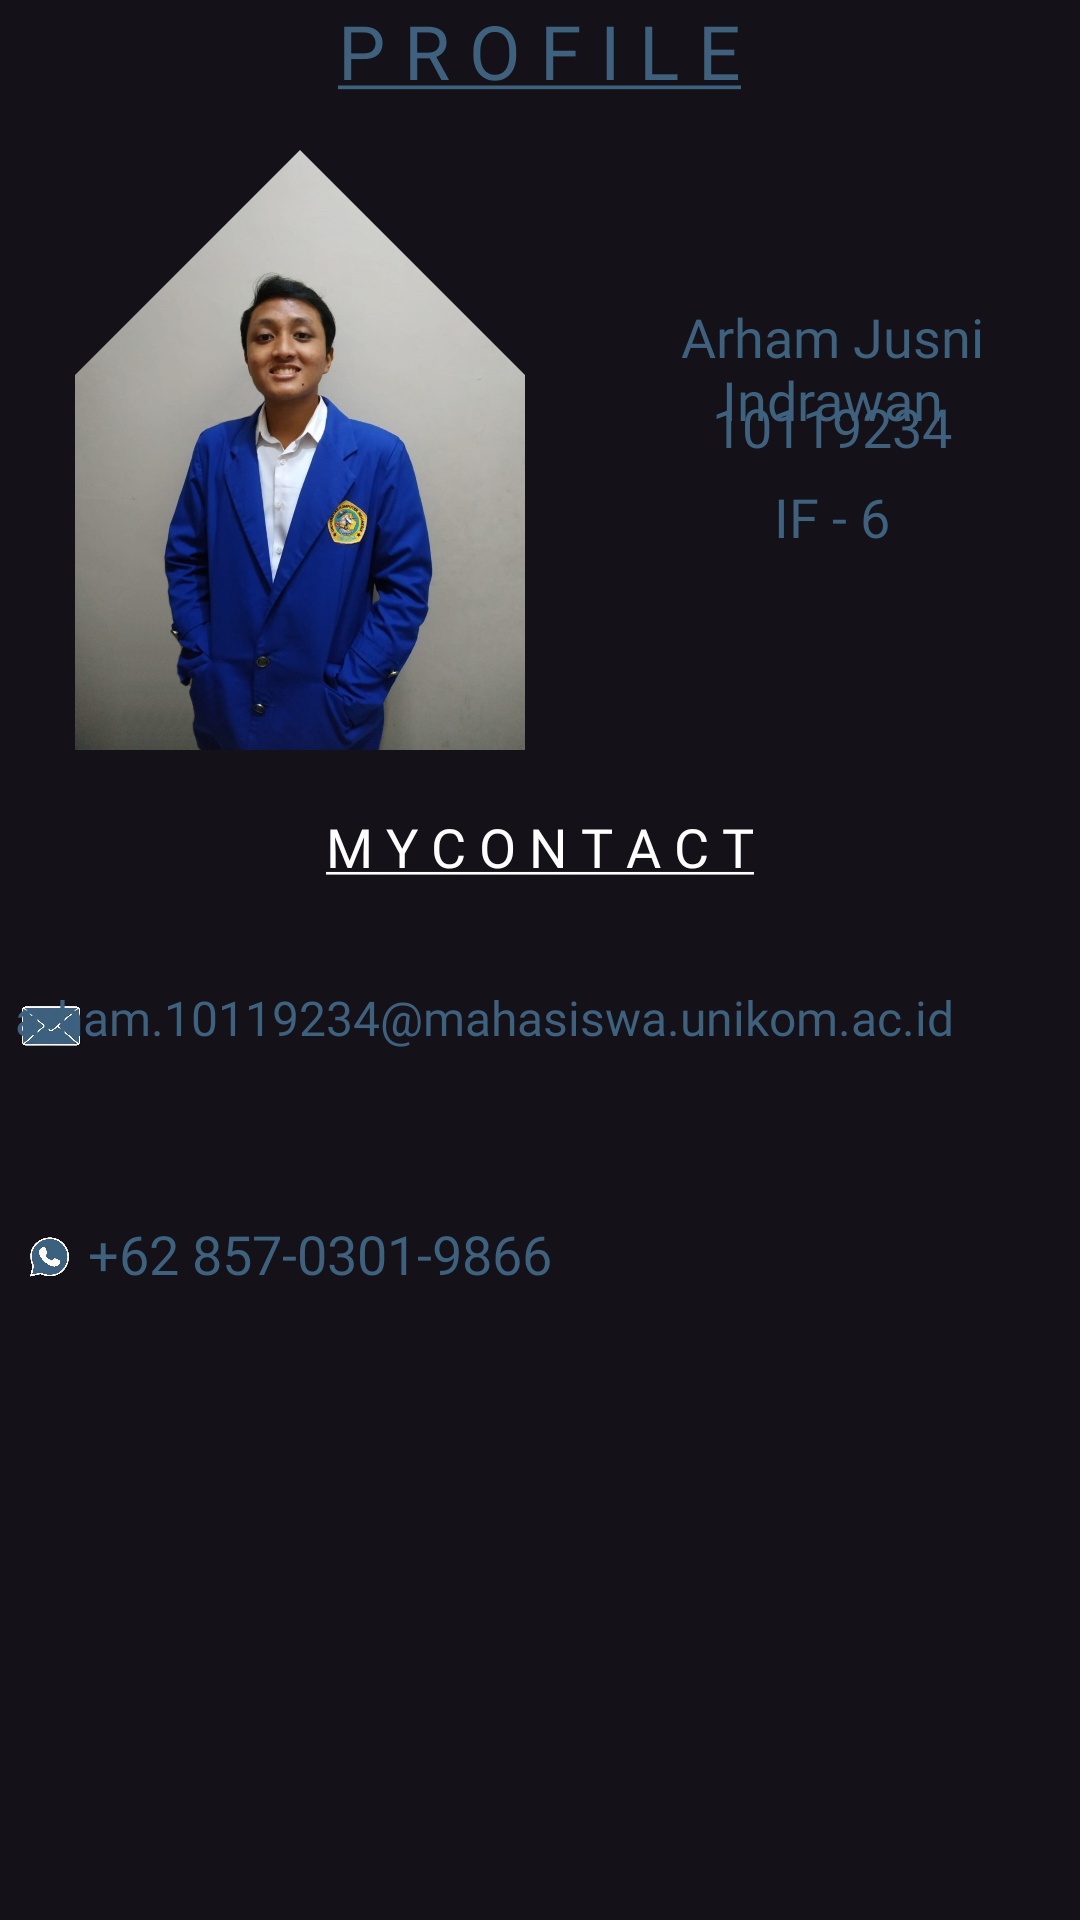

This screen was rendered from an Android layout file. Write that file and the resources it references.
<!-- AndroidManifest.xml: application theme Theme.Material3.Dark -->
<!-- res/layout/fragment_home.xml -->
<?xml version="1.0" encoding="utf-8"?>
<RelativeLayout xmlns:android="http://schemas.android.com/apk/res/android"
    xmlns:app="http://schemas.android.com/apk/res-auto"
    xmlns:tools="http://schemas.android.com/tools"
    android:layout_width="match_parent"
    android:layout_height="match_parent"
    tools:context=".ui.home.HomeFragment">

    <TextView
        android:id="@+id/appCompatTextView"
        android:layout_width="wrap_content"
        android:layout_height="wrap_content"
        android:layout_centerHorizontal="true"
        android:layout_marginStart="4dp"
        android:layout_marginEnd="-4dp"
        android:fontFamily="@font/glacial_bold"
        android:gravity="center_horizontal"
        android:text="@string/prfl"
        android:textColor="#3E617E"
        android:textSize="25sp"
        tools:ignore="MissingConstraints"></TextView>

    <com.google.android.material.imageview.ShapeableImageView
        android:id="@+id/profile_image"
        android:layout_width="200dp"
        android:layout_height="200dp"
        android:layout_marginTop="50dp"
        android:src="@drawable/me"
        app:layout_constraintEnd_toEndOf="parent"
        app:layout_constraintStart_toStartOf="parent"
        app:layout_constraintTop_toTopOf="parent"
        app:shapeAppearanceOverlay="@style/spesificCorner" />

    <TextView
        android:id="@+id/appCompatTextView2"
        android:layout_width="184dp"
        android:layout_height="wrap_content"
        android:layout_alignParentEnd="true"
        android:layout_marginStart="5dp"
        android:layout_marginEnd="10dp"
        android:layout_marginBottom="356dp"
        android:layout_marginTop="100dp"
        android:layout_toEndOf="@+id/profile_image"
        android:fontFamily="@font/glacial_regular"
        android:gravity="center"
        android:text="Arham Jusni Indrawan"
        android:textColor="#3E617E"
        android:textSize="18sp"
        tools:ignore="MissingConstraints"
        tools:layout_editor_absoluteX="200dp"
        tools:layout_editor_absoluteY="149dp" />

    <TextView
        android:id="@+id/appCompatTextView3"
        android:layout_width="wrap_content"
        android:layout_height="wrap_content"
        android:layout_alignParentEnd="true"
        android:layout_marginStart="5dp"
        android:layout_marginTop="130dp"
        android:layout_marginEnd="10dp"
        android:layout_toEndOf="@+id/profile_image"
        android:fontFamily="@font/glacial_regular"
        android:gravity="center"
        android:text="10119234"
        android:textColor="#3E617E"
        android:textSize="18sp"
        tools:ignore="MissingConstraints" />

    <TextView
        android:id="@+id/appCompatTextView4"
        android:layout_width="wrap_content"
        android:layout_height="wrap_content"
        android:layout_alignParentEnd="true"
        android:layout_marginStart="5dp"
        android:layout_marginTop="160dp"
        android:layout_marginEnd="10dp"
        android:layout_toEndOf="@+id/profile_image"
        android:fontFamily="@font/glacial_regular"
        android:gravity="center"
        android:text="IF - 6"
        android:textColor="#3E617E"
        android:textSize="18sp"
        tools:ignore="MissingConstraints"
        tools:layout_editor_absoluteX="271dp"
        tools:layout_editor_absoluteY="221dp" />

    <TextView
        android:layout_width="wrap_content"
        android:layout_height="wrap_content"
        android:layout_centerHorizontal="true"
        android:layout_marginTop="270dp"
        android:fontFamily="@font/glacial_regular"
        android:gravity="center"
        android:text="@string/contact"
        android:textColor="@color/white"
        android:textSize="18sp"
        tools:ignore="MissingConstraints" />

    <com.google.android.material.imageview.ShapeableImageView
        android:layout_width="66dp"
        android:layout_height="76dp"
        android:layout_alignParentEnd="true"
        android:layout_alignParentBottom="true"
        android:layout_marginEnd="326dp"
        android:layout_marginBottom="260dp"
        android:src="@drawable/email"
        app:shapeAppearanceOverlay="@style/circular"
        tools:ignore="MissingConstraints"
        tools:layout_editor_absoluteX="27dp"
        tools:layout_editor_absoluteY="375dp" />

    <com.google.android.material.imageview.ShapeableImageView
        android:layout_width="66dp"
        android:layout_height="76dp"
        android:layout_alignParentEnd="true"
        android:layout_alignParentBottom="true"
        android:layout_marginEnd="327dp"
        android:layout_marginBottom="183dp"
        android:src="@drawable/whatsapp"
        app:shapeAppearanceOverlay="@style/circular"
        tools:ignore="MissingConstraints"
        tools:layout_editor_absoluteX="27dp"
        tools:layout_editor_absoluteY="451dp" />

    <TextView
        android:layout_width="wrap_content"
        android:layout_height="wrap_content"
        android:layout_alignParentEnd="true"
        android:layout_alignParentBottom="true"
        android:layout_marginEnd="42dp"
        android:layout_marginBottom="290dp"
        android:fontFamily="@font/glacial_regular"
        android:text="arham.10119234@mahasiswa.unikom.ac.id"
        android:textColor="#3E617E"
        android:textSize="16sp"
        tools:ignore="MissingConstraints"
        tools:layout_editor_absoluteX="106dp"
        tools:layout_editor_absoluteY="400dp" />

    <TextView
        android:layout_width="wrap_content"
        android:layout_height="wrap_content"
        android:layout_alignParentEnd="true"
        android:layout_alignParentBottom="true"
        android:layout_marginEnd="176dp"
        android:layout_marginBottom="210dp"
        android:fontFamily="@font/glacial_regular"
        android:gravity="center"
        android:text="+62 857-0301-9866"
        android:textColor="#3E617E"
        android:textSize="18sp"
        tools:ignore="MissingConstraints"
        tools:layout_editor_absoluteX="106dp"
        tools:layout_editor_absoluteY="475dp" />

</RelativeLayout>
<!-- resources referenced by this layout -->
<resources>
  <color name="white">#FFFFFFFF</color>
  <!-- drawable email: png bitmap (drawable, 44553 bytes) -->
  <!-- drawable me: jpg bitmap (drawable, 169467 bytes) -->
  <!-- drawable whatsapp: png bitmap (drawable, 88457 bytes) -->
  <string name="contact"><u>M Y  C O N T A C T</u></string>
  <string name="prfl"><u>P R O F I L E</u></string>
  <style name="circular">
          <item name="cornerSize">50%</item>
      </style>
  <style name="spesificCorner">
          <item name="cornerSizeTopLeft">100dp</item>
          <item name="cornerFamilyTopLeft">cut</item>
  
          <item name="cornerSizeTopRight">100dp</item>
          <item name="cornerFamilyTopRight">cut</item>
      </style>
</resources>
